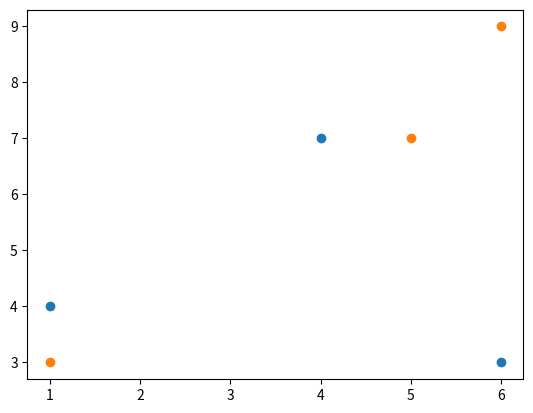

Python code for this plot:
import matplotlib.pyplot as plt
import numpy as np

x=np.array([1,4,6])
y=np.array([4,7,3])

plt.scatter(x,y)
plt.plot()

x=np.array([1,5,6])
y=np.array([3,7,9])

plt.scatter(x,y)

plt.plot()

#WE have plotted 2 things in the same graph. One plot can also be done.
